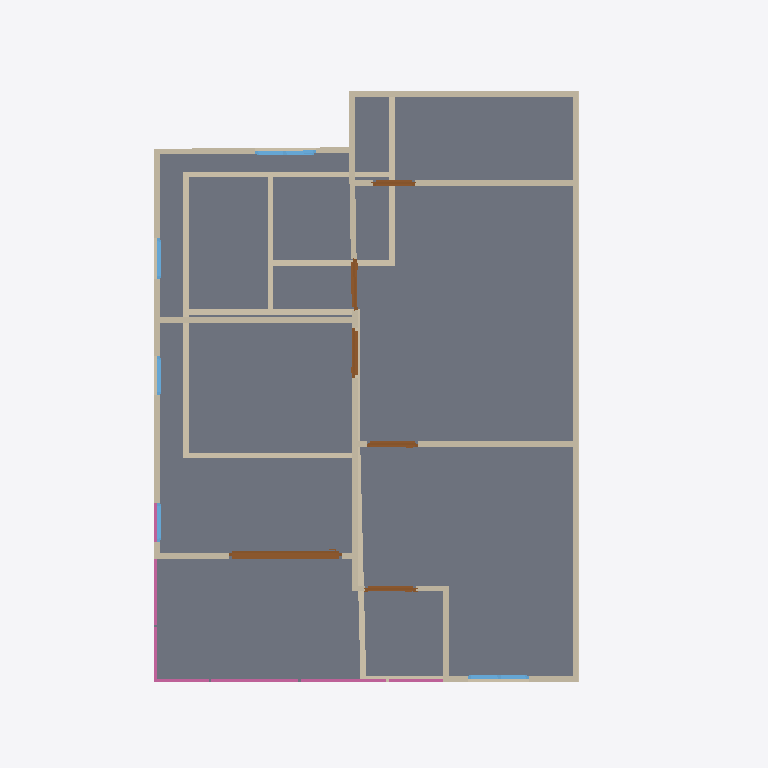
Plan cut of the same IFC building model at storey '2F' (level 3.00 m, cut at 4.40 m), seen from above with north up, elements coloured by IFC class: 27 walls (beige), 6 doors (brown), 5 railings (pink), 5 windows (light blue), 1 slab (grey). Cut surfaces are drawn darker.
Extent 10.0 m × 12.4 m × 7.1 m (x, y, z). Storeys (3): GF at 0.00 m; Roof at 0.00 m; 2F at 3.00 m. Elements (57): 28 IfcWall, 10 IfcDoor, 10 IfcWindow, 6 IfcRailing, 2 IfcSlab, 1 IfcRoof.

HEADER;
FILE_DESCRIPTION(('ViewDefinition[DesignTransferView]'),'2;1');
FILE_NAME('s03-activity.ifc','2026-10-13T10:46:05+08:00',(''),(''),'IfcOpenShell 0.8.5-post1','Bonsai 0.8.5-post1','Nobody');
FILE_SCHEMA(('IFC4'));
ENDSEC;
DATA;
#1=IFCPROJECT('16UziikOv0reU$HRMjq2bb',$,'My Project',$,$,$,$,(#10,#22),#5);
#27=IFCSITE('0L9d5DnQj7_Qn4_dx0LI9z',$,'My Site',$,$,#50,$,$,$,$,$,$,$,$);
#33=IFCBUILDING('0e$NUo1RL2CgXtLMSaaBr9',$,'My Building',$,$,#56,$,$,$,$,$,$);
#39=IFCBUILDINGSTOREY('1rmBKog1H59xM4et9FHaO5',$,'2F',$,$,#14337,$,$,$,$);
#63=IFCBUILDINGSTOREY('3AZuCMGi18QRfCDfPP8AiZ',$,'GF',$,$,#79,$,$,$,$);
#14316=IFCBUILDINGSTOREY('2EQcsCh8z1zBicCmNSLQC2',$,'Roof',$,$,#14332,$,$,$,$);
#5804=IFCSLAB('1$F8ztLQ97QQc6dPZH6H1j',$,'Slab',$,$,#14462,#5820,$,$);
#7598=IFCWALL('1s8pmGLrb2JRy7dGqAqSy7',$,'Wall',$,$,#14487,#7604,$,$);
#7698=IFCWALL('3I27qGu_rEsvWRnrTzkB11',$,'Wall',$,$,#14507,#7704,$,$);
#564=IFCWALL('28rSr8UqHFk9HK2jAHsAMw',$,'Wall',$,$,#884,#570,$,$);
#7623=IFCWALL('3X2xOotAX6ngp4wfeZ_cvP',$,'Wall',$,$,#14477,#7629,$,$);
#8318=IFCWALL('1RGnAA_CbFh9tHG41HKqAJ',$,'Wall',$,$,#14482,#8324,$,$);
#8293=IFCWALL('1OaMArkcL9Lh1zCoJnQRs0',$,'Wall',$,$,#14527,#8299,$,$);
#614=IFCWALL('1$LKotZ6z1nPQdhER6K7xr',$,'Wall',$,$,#948,#620,$,$);
#8563=IFCWALL('0h5rosFav2gA1hVft9qTo3',$,'Wall',$,$,#14557,#8569,$,$);
#539=IFCWALL('2iH3xDAkH8vByvzE268WLQ',$,'Wall',$,$,#852,#545,$,$);
#8466=IFCWALL('3wfDuKv99AqA2gfLT1V3yb',$,'Wall',$,$,#14547,#8472,$,$);
#1019=IFCWALL('1Ug8lztkb4$wbPeWk$cT_D',$,'Wall',$,$,#1030,#1025,$,$);
#7673=IFCWALL('0OyPHktA94Yu8fLcVtxhbq',$,'Wall',$,$,#14577,#7679,$,$);
#13472=IFCDOOR('1dxYCVfO1EJOQ9hlxAXvVN',$,'Door',$,$,#14572,#13481,$,2.0,1.9673441648483276,$,.SLIDING_TO_RIGHT.,$);
#589=IFCWALL('0mBlbHHKP6GhxEBUbZ5CZF',$,'Wall',$,$,#916,#595,$,$);
#1219=IFCWALL('2sbr2Awz12EPlHqKvrVbes',$,'Wall',$,$,#1343,#1225,$,$);
#1124=IFCWALL('2m7JRzacD91RoqBfZnS0Bn',$,'Wall',$,$,#1166,#1130,$,$);
#8428=IFCWALL('23wzXAVTfDUxe9Yfl1ufp4',$,'Wall',$,$,#14587,#8434,$,$);
#464=IFCWALL('1J107Twkz0ifL7S6JnGfr3',$,'Wall',$,$,#475,#470,$,$);
#7823=IFCWALL('23CVtOHCnBcBKfWnUkKCla',$,'Wall',$,$,#14497,#7829,$,$);
#7798=IFCWALL('043E_UHC1Bwx0PzFcPy5K2',$,'Wall',$,$,#14492,#7804,$,$);
#7723=IFCWALL('0DrEwwZav2h8n9lAqKi7kd',$,'Wall',$,$,#14567,#7729,$,$);
#1194=IFCWALL('29qSM04uL4OgPb$bhke_qq',$,'Wall',$,$,#1306,#1200,$,$);
#514=IFCWALL('2kpLy1adzCue$nVorosm$_',$,'Wall',$,$,#820,#520,$,$);
#7648=IFCWALL('1b4U2XbiP89Pm737xna43z',$,'Wall',$,$,#14472,#7654,$,$);
#14853=IFCRAILING('3xLb4NUGH3MOr87lyXrHVP',$,'Railing',$,$,#14873,#14861,$,$);
#14895=IFCRAILING('3$_D0gwbnCRw3iBtAnHSsg',$,'Railing',$,$,#14920,#14908,$,$);
#9875=IFCDOOR('1Ox0ApLmb3nAN7RosT_8m7',$,'Door',$,$,#14552,#9883,$,2.0,0.8859027624130249,$,.SINGLE_SWING_LEFT.,$);
#994=IFCWALL('2ZzqAwSBPB_vSrPtH6CZtu',$,'Wall',$,$,#1005,#1000,$,$);
#10973=IFCDOOR('3LRCK3NBr4wQP_ZmbnAwix',$,'Door',$,$,#14592,#10981,$,2.0,0.8859027624130249,$,.SINGLE_SWING_LEFT.,$);
#10406=IFCDOOR('38vxL3t7r9ru2TVqbK2ASL',$,'Door',$,$,#14532,#10415,$,2.0,0.8613705039024353,$,.SINGLE_SWING_LEFT.,$);
#14968=IFCRAILING('0gDlOeWb1BGORGaiekOsNO',$,'Railing',$,$,#15003,#14981,$,$);
#9512=IFCDOOR('0xFAqwUL1E4g1g3JkNvQZK',$,'Door',$,$,#14542,#9521,$,2.0,0.8859027624130249,$,.SINGLE_SWING_LEFT.,$);
#12183=IFCWINDOW('2Ww7MyLl92bwmv5Njd3IbC',$,'Window',$,$,#14612,#12192,$,0.8999999761581421,1.055829644203186,$,.DOUBLE_PANEL_VERTICAL.,$);
#437=IFCWALL('3sSXPAwCT1Vu2fXsiwxbcG',$,'Wall',$,$,#980,#445,$,$);
#11439=IFCDOOR('0EE4r7QYvFnufJ30LRUxni',$,'Door',$,$,#14562,#11448,$,2.0,0.7304726243019104,$,.SINGLE_SWING_LEFT.,$);
#11903=IFCWINDOW('3P8ZU8Ob5CB9ZwbBZpDSeh',$,'Window',$,$,#14597,#11912,$,0.8999999761581421,1.0613746643066406,$,$,$);
#7748=IFCWALL('1yhTb$71jDCPqsxmpJkh1n',$,'Wall',$,$,#14467,#7754,$,$);
#7773=IFCWALL('2hQQfNjU5ATwsV8PYyqL7q',$,'Wall',$,$,#14537,#7779,$,$);
#14921=IFCRAILING('0JRiH3EEfENev2vv0aPUDI',$,'Railing',$,$,#14998,#14934,$,$);
#14942=IFCRAILING('0GhxN2Y3b258SpkfwUbP38',$,'Railing',$,$,#14967,#14950,$,$);
#12492=IFCWINDOW('2dKTvruEDDmvLwtnZZ2djY',$,'Window',$,$,#14617,#12501,$,0.8999999761581421,0.7069369554519653,$,.SINGLE_PANEL.,$);
#12835=IFCWINDOW('0OW282rSn49ANVYVgorGcb',$,'Window',$,$,#14602,#12844,$,0.8999999761581421,0.6782352924346924,$,.SINGLE_PANEL.,$);
#13097=IFCWINDOW('2W3AUpY6fCAQk81KlkBSHg',$,'Window',$,$,#14607,#13105,$,0.8999999761581421,0.6782352924346924,$,$,$);
ENDSEC;
